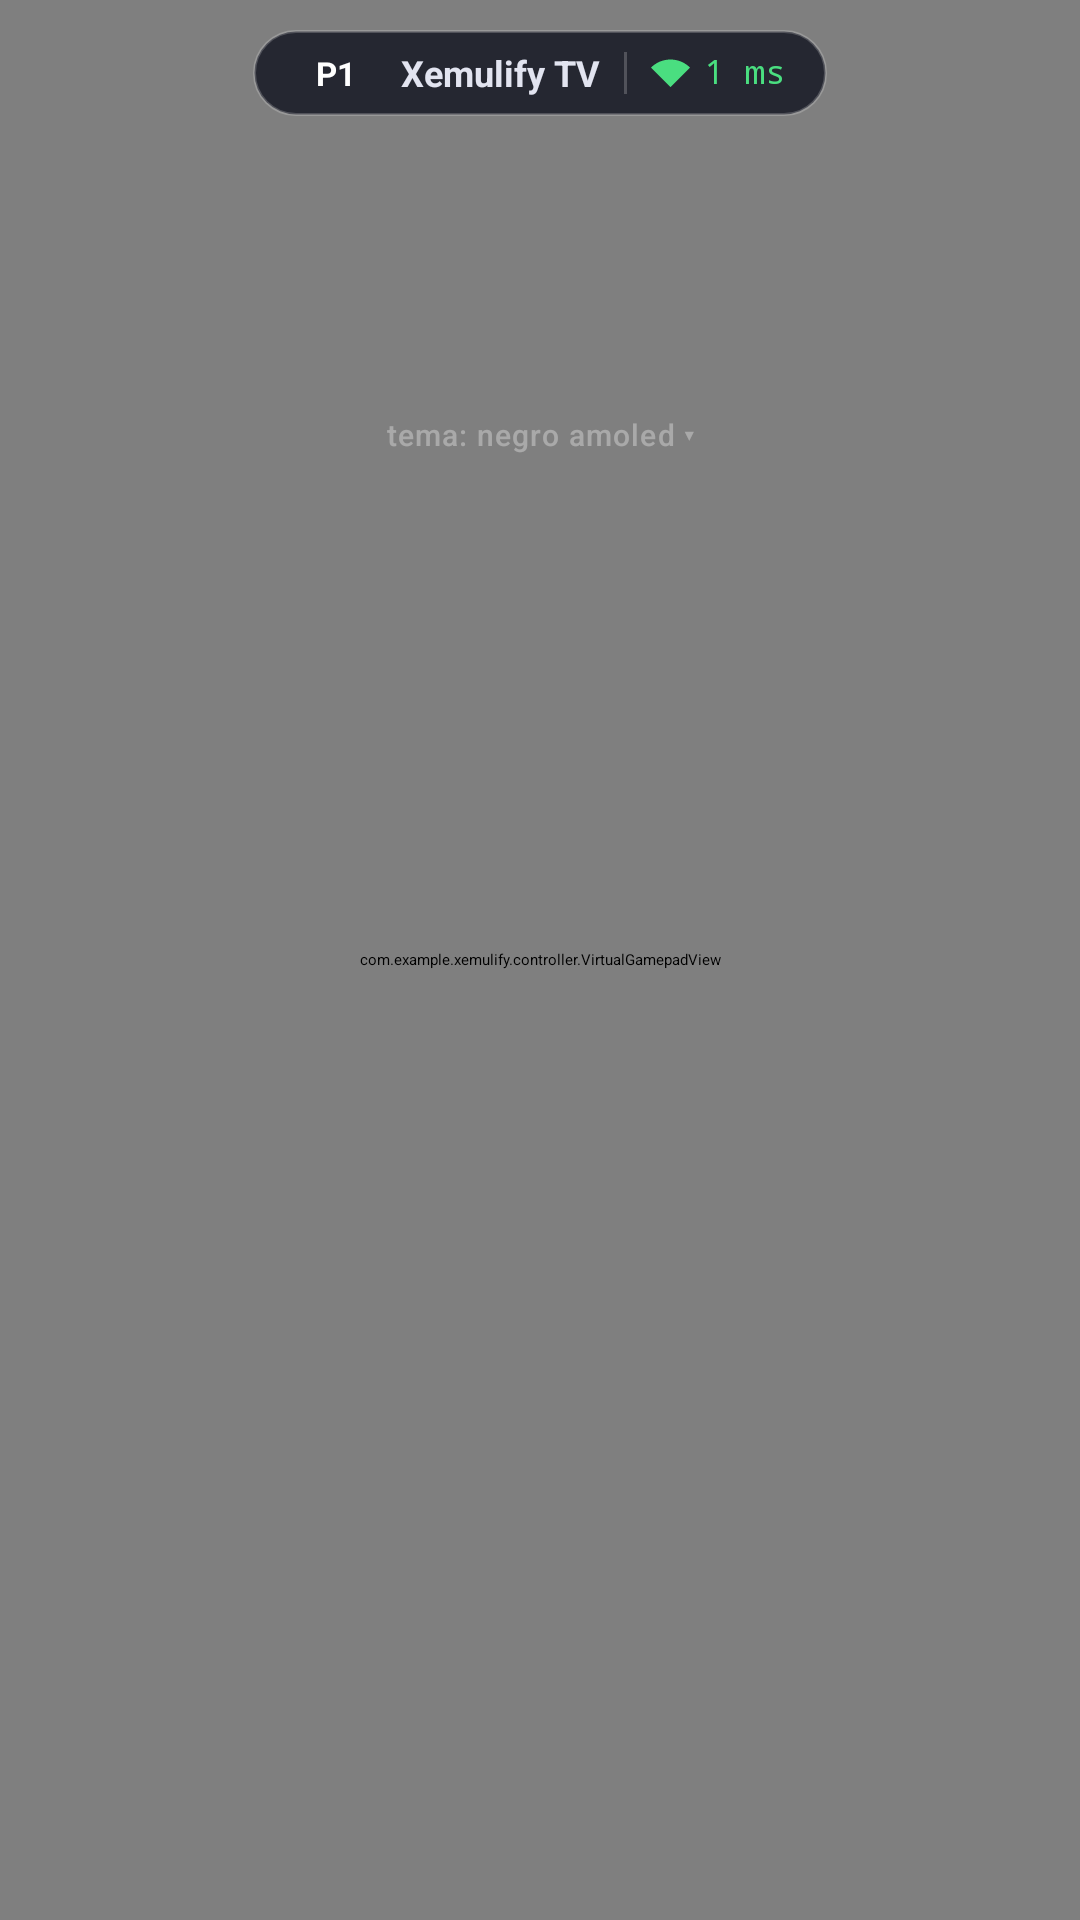

Layout XML and referenced resources for this Android screen:
<!-- AndroidManifest.xml: activity theme Theme.Xemulify -->
<!-- res/layout/activity_controller.xml -->
<?xml version="1.0" encoding="utf-8"?>
<FrameLayout xmlns:android="http://schemas.android.com/apk/res/android"
    xmlns:app="http://schemas.android.com/apk/res-auto"
    android:id="@+id/controller_root"
    android:layout_width="match_parent"
    android:layout_height="match_parent"
    android:background="#0A0B10"
    android:keepScreenOn="true">

    
    <com.example.xemulify.controller.VirtualGamepadView
        android:id="@+id/virtual_gamepad"
        android:layout_width="match_parent"
        android:layout_height="match_parent" />

    
    <LinearLayout
        android:id="@+id/hud_top_bar"
        android:layout_width="wrap_content"
        android:layout_height="wrap_content"
        android:layout_gravity="top|center_horizontal"
        android:layout_marginTop="10dp"
        android:orientation="horizontal"
        android:gravity="center_vertical"
        android:background="@drawable/bg_glass_hud_capsule"
        android:paddingStart="14dp"
        android:paddingEnd="14dp"
        android:paddingTop="5dp"
        android:paddingBottom="5dp"
        android:elevation="6dp">

        
        <TextView
            android:id="@+id/txt_player_badge"
            android:layout_width="wrap_content"
            android:layout_height="wrap_content"
            android:text="P1"
            android:textColor="#FFFFFF"
            android:textSize="11sp"
            android:textStyle="bold"
            android:background="@drawable/bg_player_chip"
            android:paddingStart="7dp"
            android:paddingEnd="7dp"
            android:paddingTop="2dp"
            android:paddingBottom="2dp" />

        <TextView
            android:id="@+id/txt_host_name"
            android:layout_width="wrap_content"
            android:layout_height="wrap_content"
            android:layout_marginStart="8dp"
            android:text="Xemulify TV"
            android:textColor="#E2E4F0"
            android:textSize="12sp"
            android:textStyle="bold" />

        <View
            android:layout_width="1dp"
            android:layout_height="14dp"
            android:layout_marginStart="8dp"
            android:layout_marginEnd="8dp"
            android:background="#33FFFFFF" />

        
        <LinearLayout
            android:layout_width="wrap_content"
            android:layout_height="wrap_content"
            android:layout_gravity="center_vertical"
            android:gravity="center_vertical"
            android:orientation="horizontal">

            <ImageView
                android:id="@+id/img_wifi_icon"
                android:layout_width="13dp"
                android:layout_height="13dp"
                android:src="@drawable/ic_wifi_signal"
                android:contentDescription="WiFi" />

            <TextView
                android:id="@+id/txt_latency"
                android:layout_width="wrap_content"
                android:layout_height="wrap_content"
                android:layout_marginStart="5dp"
                android:gravity="center_vertical"
                android:includeFontPadding="false"
                android:text="1 ms"
                android:textColor="#4ADE80"
                android:textSize="11sp"
                android:fontFamily="monospace" />
        </LinearLayout>

    </LinearLayout>

    
    <TextView
        android:id="@+id/btn_theme_dropdown"
        android:layout_width="wrap_content"
        android:layout_height="wrap_content"
        android:layout_gravity="center_horizontal"
        android:layout_marginTop="135dp"
        android:background="@drawable/bg_subtle_pill"
        android:clickable="true"
        android:focusable="true"
        android:gravity="center"
        android:includeFontPadding="false"
        android:paddingStart="10dp"
        android:paddingTop="3dp"
        android:paddingEnd="10dp"
        android:paddingBottom="3dp"
        android:text="tema: negro amoled ▾"
        android:textColor="#55FFFFFF"
        android:textSize="10sp"
        android:letterSpacing="0.04"
        android:fontFamily="sans-serif-medium" />

</FrameLayout>
<!-- resources referenced by this layout -->
<resources>
  <!-- drawable bg_glass_hud_capsule (drawable) -->
  <?xml version="1.0" encoding="utf-8"?>
  <shape xmlns:android="http://schemas.android.com/apk/res/android"
      android:shape="rectangle">
      <solid android:color="#D9161824" />
      <stroke android:width="1dp" android:color="#33FFFFFF" />
      <corners android:radius="24dp" />
  </shape>
  <!-- drawable ic_wifi_signal (drawable) -->
  <vector xmlns:android="http://schemas.android.com/apk/res/android"
      android:width="14dp"
      android:height="14dp"
      android:viewportWidth="24"
      android:viewportHeight="24">
  
      
      <path
          android:fillColor="#4ADE80"
          android:pathData="M12,4 C7.31,4 3.07,5.9 0,8.98 L12,21 L24,8.98 C20.93,5.9 16.69,4 12,4 z" />
  
  </vector>
  <style name="Theme.Xemulify" parent="@style/Theme.Leanback">
          <item name="android:windowBackground">@color/amoled_black</item>
          <item name="android:colorBackground">@color/amoled_black</item>
          <item name="android:navigationBarColor">@color/amoled_black</item>
          <item name="android:statusBarColor">@color/amoled_black</item>
      </style>
  <color name="amoled_black">#0D0E10</color>
</resources>
